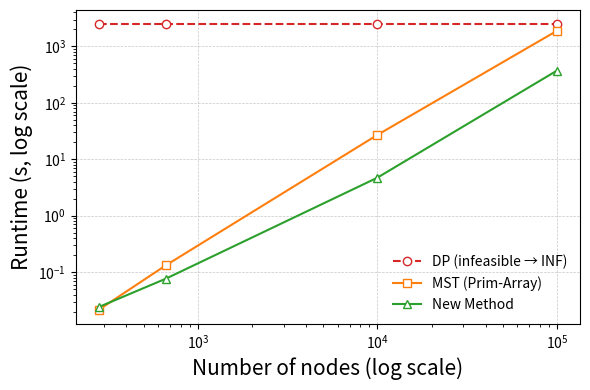

The matplotlib source for this figure: (Note: this script raises an exception after producing the figure.)
import matplotlib.pyplot as plt
import numpy as np

# 데이터셋 크기 (노드 개수) - U16, U20 제외
sizes = np.array([280, 662, 9976, 100000])

# MST (Prim-Array) 실행 시간
mst_times = np.array([
    0.021352784633636476,    # a280
    0.13137211799621581,     # xql662
    26.961471557617188,      # kz9976
    1900.2236614227295       # mona-lisa100K
])

# New Method 실행 시간
new_times = np.array([
    0.023940925598144532,    # a280
    0.07620892524719239,     # xql662
    4.7084972858428955,      # kz9976
    374.12327456474304       # mona-lisa100K
])

# DP 선을 INF처럼 표시하기 위한 높이 계산
max_time = max(np.nanmax(mst_times), np.nanmax(new_times))
inf_height = max_time * 1.3  # 로그 스케일 상단에 약간 여유를 둠

# DP 값을 모두 inf_height로 설정
dp_times = np.array([inf_height] * len(sizes))

# 플롯
plt.figure(figsize=(6, 4))
plt.loglog(
    sizes, dp_times,
    marker='o', markersize=6, linestyle='--',
    color='#d62728', markerfacecolor='white', markeredgecolor='#d62728',
    linewidth=1.5, label='DP (infeasible → INF)'
)
plt.loglog(
    sizes, mst_times,
    marker='s', markersize=6, linestyle='-',
    color='#ff7f0e', markerfacecolor='white',
    markeredgecolor='#ff7f0e', linewidth=1.5, label='MST (Prim-Array)'
)
plt.loglog(
    sizes, new_times,
    marker='^', markersize=6, linestyle='-',
    color='#2ca02c', markerfacecolor='white',
    markeredgecolor='#2ca02c', linewidth=1.5, label='New Method'
)

# 레이블 및 축 설정
plt.xlabel('Number of nodes (log scale)', fontsize=15)
plt.ylabel('Runtime (s, log scale)', fontsize=15)
# plt.title('Runtime Comparison: MST vs. New Method (DP shown as INF)', fontsize=14)
plt.grid(which='major', linestyle='--', linewidth=0.5, alpha=0.7)

# 범례
plt.legend(frameon=False, fontsize=10)

plt.tight_layout()
plt.savefig('time_comp/exp3.pdf')
plt.show()